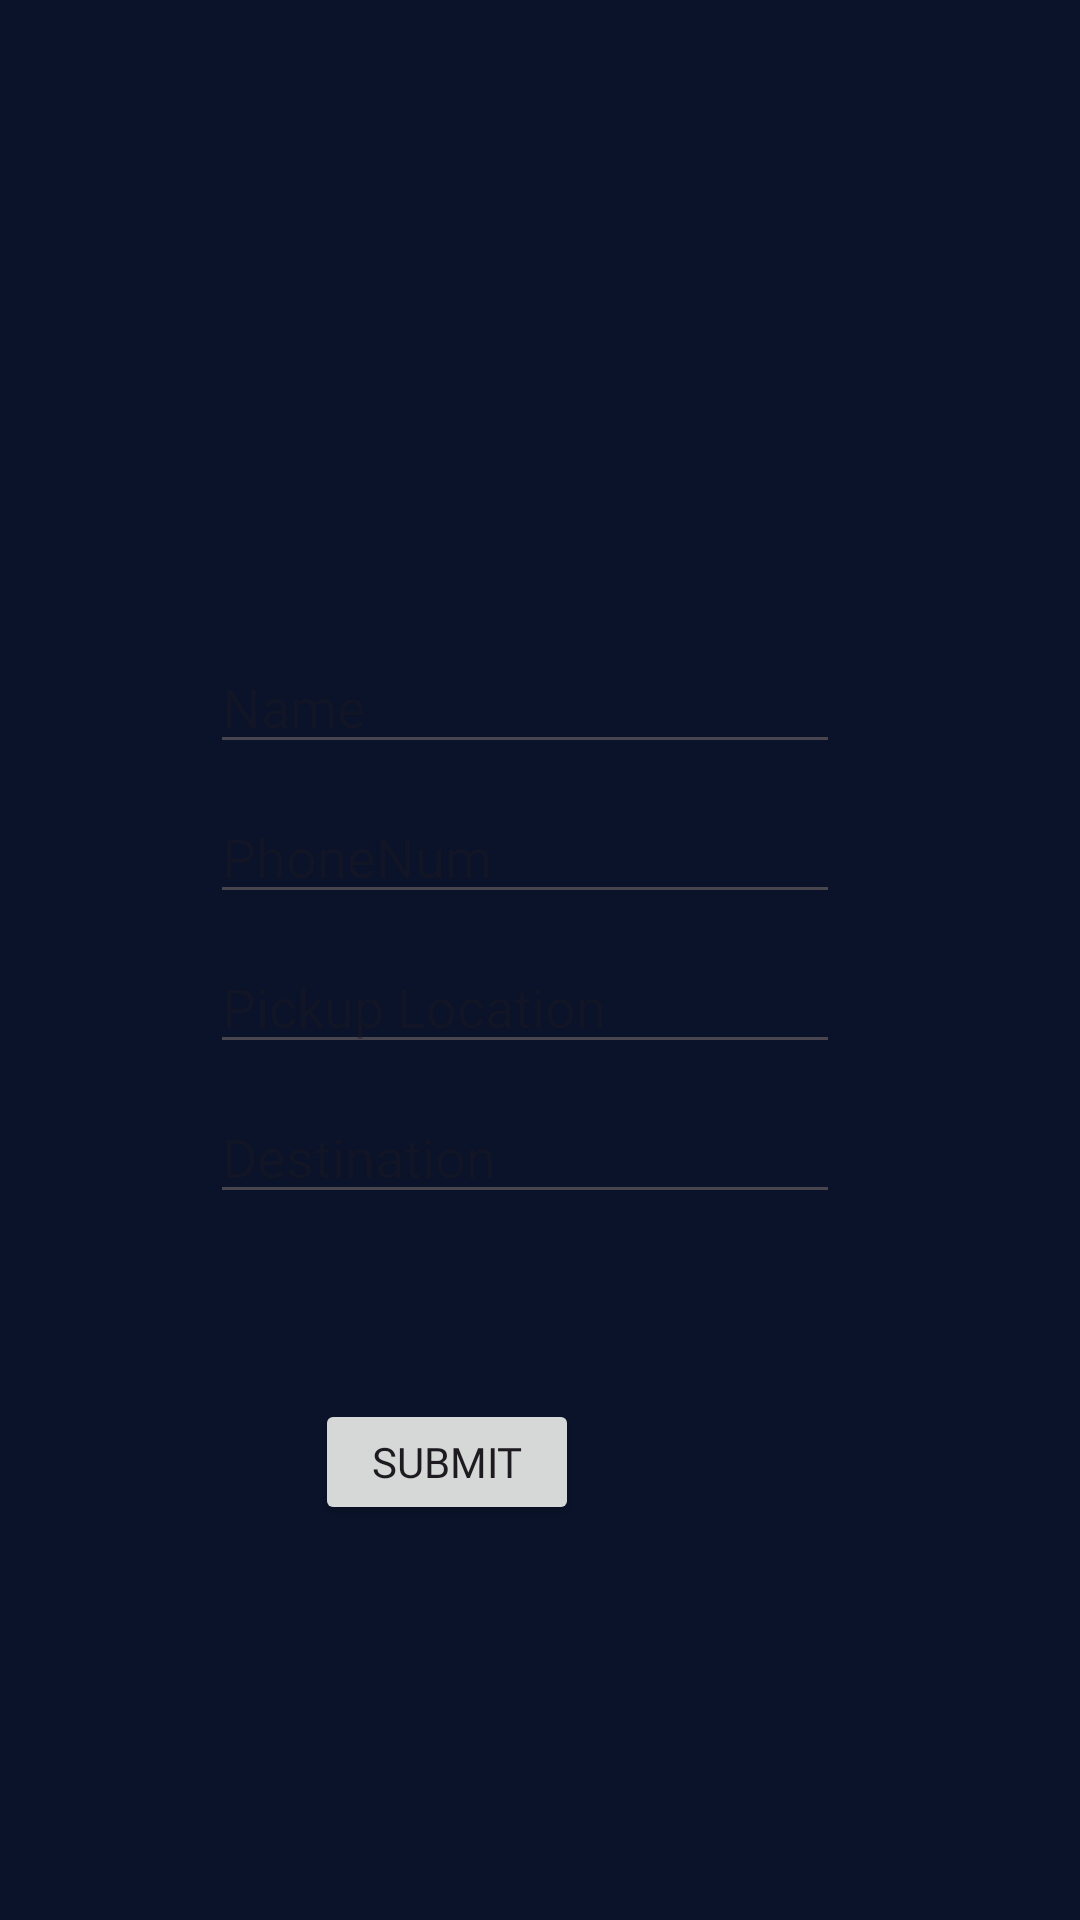

The Android layout XML behind this screen, and the referenced resources:
<!-- AndroidManifest.xml: application theme Theme.FYP2 -->
<!-- res/layout/activity_setting_passenger.xml -->
<?xml version="1.0" encoding="utf-8"?>
    <androidx.constraintlayout.widget.ConstraintLayout xmlns:android="http://schemas.android.com/apk/res/android"
        xmlns:app="http://schemas.android.com/apk/res-auto"
        xmlns:tools="http://schemas.android.com/tools"
        android:id="@+id/frameLayout2"
        android:layout_width="match_parent"
        android:layout_height="match_parent"
        tools:context=".SettingPassenger"
        android:background="@color/background">


        <ImageView
            android:id="@+id/profileimage"
            android:layout_width="100dp"
            android:layout_height="100dp"
            android:src="@drawable/user"
            app:layout_constraintBottom_toTopOf="@+id/relativelayout2"
            app:layout_constraintEnd_toEndOf="parent"
            app:layout_constraintHorizontal_bias="0.488"
            app:layout_constraintStart_toStartOf="parent"
            app:layout_constraintTop_toTopOf="parent"
            app:layout_constraintVertical_bias="0.862" />

    <RelativeLayout
            android:id="@+id/relativelayout2"
            android:layout_width="match_parent"
            android:layout_height="300dp"
            android:layout_marginLeft="50dp"
            android:layout_marginRight="50dp"

            android:background="@drawable/profile_bg"
            app:layout_constraintBottom_toBottomOf="parent"
            app:layout_constraintEnd_toEndOf="parent"
            app:layout_constraintHorizontal_bias="0.494"
            app:layout_constraintStart_toStartOf="parent"
            app:layout_constraintTop_toTopOf="parent"
            app:layout_constraintVertical_bias="0.613">

            <RelativeLayout
                android:layout_width="match_parent"
                android:layout_height="50dp"
                android:layout_marginTop="0dp">


                <EditText
                    android:id="@+id/name"
                    android:layout_width="wrap_content"
                    android:layout_height="wrap_content"
                    android:layout_marginLeft="20dp"
                    android:layout_marginTop="5dp"
                    android:ems="10"
                    android:fontFamily="@font/font"
                    android:inputType="text"
                    android:hint="Name"
                    android:textColor="@color/black" />
            </RelativeLayout>

            <RelativeLayout
                android:layout_width="match_parent"
                android:layout_height="50dp"
                android:layout_marginTop="50dp">

                <EditText
                    android:id="@+id/phone"
                    android:layout_width="wrap_content"
                    android:layout_height="wrap_content"
                    android:layout_marginLeft="20dp"
                    android:layout_marginTop="5dp"
                    android:ems="10"
                    android:fontFamily="@font/font"
                    android:inputType="number"
                    android:hint="PhoneNum"
                    android:textColor="@color/black" />

            </RelativeLayout>
        <RelativeLayout
            android:layout_width="match_parent"
            android:layout_height="50dp"
            android:layout_marginTop="100dp">

            <EditText
                android:id="@+id/pickup"
                android:layout_width="wrap_content"
                android:layout_height="wrap_content"
                android:layout_marginLeft="20dp"
                android:layout_marginTop="5dp"
                android:ems="10"
                android:fontFamily="@font/font"
                android:hint="Pickup Location"
                android:textColor="@color/black" />

        </RelativeLayout>
        <RelativeLayout
            android:layout_width="match_parent"
            android:layout_height="50dp"
            android:layout_marginTop="150dp">

            <EditText
                android:id="@+id/destination"
                android:layout_width="wrap_content"
                android:layout_height="wrap_content"
                android:layout_marginLeft="20dp"
                android:layout_marginTop="5dp"
                android:ems="10"
                android:fontFamily="@font/font"
                android:hint="Destination"
                android:textColor="@color/black" />

        </RelativeLayout>


        <RelativeLayout
            android:layout_width="match_parent"
            android:layout_height="50dp"
            android:layout_marginTop="100dp"/>


        <RelativeLayout
                android:layout_width="match_parent"
                android:layout_height="50dp"
                android:layout_marginTop="100dp"/>


            <RelativeLayout
                android:layout_width="match_parent"
                android:layout_height="50dp"
                android:layout_marginTop="250dp">

                <Button
                    android:id="@+id/submit"
                    android:layout_width="wrap_content"
                    android:layout_height="wrap_content"
                    android:layout_alignParentEnd="true"
                    android:layout_marginTop="8dp"
                    android:layout_marginEnd="117dp"
                    android:fontFamily="@font/font"
                    android:text="Submit" />
            </RelativeLayout>


        </RelativeLayout>


</androidx.constraintlayout.widget.ConstraintLayout>
<!-- resources referenced by this layout -->
<resources>
  <color name="background">#0A132A</color>
  <color name="black">#FF000000</color>
  <style name="Theme.FYP2" parent="Base.Theme.FYP2" />
  <style name="Base.Theme.FYP2" parent="Theme.Material3.DayNight.NoActionBar">
          
          
          <item name="colorPrimary"> @color/logo</item>
  
      </style>
  <color name="logo">#29AAE1</color>
</resources>
